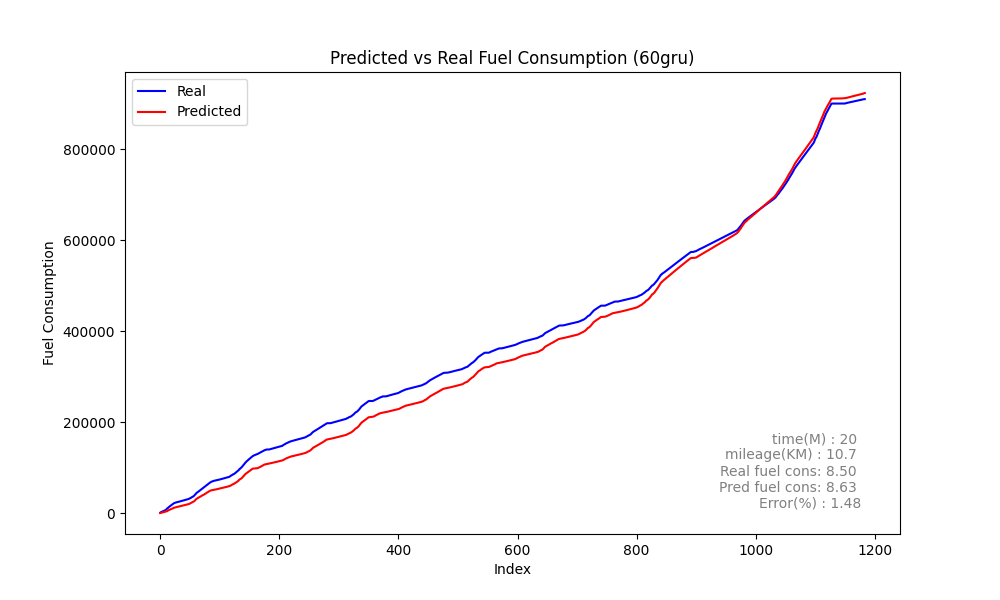

The file beside this chart, header and first rows:
Speed, Actual, Predicted_sum, Predicted, rate, MAE, MSE, MAPE
0, 1012, 304.3, 304.3, 1012, 126.7, 32879, 20.93
0, 1931, 633.3, 329, 919.4, 126.7, 32879, 20.93
0, 2596, 964, 330.8, 664.5, 126.7, 32879, 20.93
0, 3124, 1290, 326.1, 528.7, 126.7, 32879, 20.93
0, 3713, 1616, 325.7, 588.2, 126.7, 32879, 20.93
0, 4316, 1945, 328.9, 603.2, 126.7, 32879, 20.93
0, 4952, 2279, 334.2, 636, 126.7, 32879, 20.93
0, 5535, 2620, 341, 583.4, 126.7, 32879, 20.93
0, 6150, 2968, 347.9, 615.1, 126.7, 32879, 20.93
0, 6676, 3317, 349.3, 525.9, 126.7, 32879, 20.93
0, 7349, 3661, 343.8, 672.3, 126.7, 32879, 20.93
0, 9282, 4075, 414, 1933, 126.7, 32879, 20.93
0, 10649, 4923, 847.8, 1367, 126.7, 32879, 20.93
5, 11531, 5601, 678.5, 881.5, 126.7, 32879, 20.93
8, 12815, 6392, 790.4, 1284, 126.7, 32879, 20.93
11, 13921, 7054, 662.6, 1107, 126.7, 32879, 20.93
13, 14966, 7642, 588.1, 1045, 126.7, 32879, 20.93
14, 16102, 8180, 537.6, 1136, 126.7, 32879, 20.93
14, 17049, 8726, 546.4, 946.9, 126.7, 32879, 20.93
14, 17936, 9280, 553.8, 886.6, 126.7, 32879, 20.93
14, 18898, 9844, 564.2, 962.1, 126.7, 32879, 20.93
14, 19838, 10455, 611.2, 940.2, 126.7, 32879, 20.93
14, 20811, 11202, 746.3, 972.6, 126.7, 32879, 20.93
15, 21727, 11788, 586.4, 916.2, 126.7, 32879, 20.93
15, 22309, 12187, 399, 581.9, 126.7, 32879, 20.93
13, 22800, 12530, 343, 491.6, 126.7, 32879, 20.93
10, 23298, 12858, 328.2, 498, 126.7, 32879, 20.93
7, 23616, 13173, 314.8, 317.4, 126.7, 32879, 20.93
1, 23989, 13485, 311.6, 373.2, 126.7, 32879, 20.93
0, 24331, 13798, 313.5, 341.8, 126.7, 32879, 20.93
0, 24676, 14118, 319.2, 345.4, 126.7, 32879, 20.93
0, 25057, 14437, 319.6, 380.5, 126.7, 32879, 20.93
0, 25443, 14756, 318.8, 386, 126.7, 32879, 20.93
0, 25725, 15074, 318.2, 282.1, 126.7, 32879, 20.93
0, 26055, 15392, 318, 330.0, 126.7, 32879, 20.93
0, 26407, 15710, 318.1, 351.8, 126.7, 32879, 20.93
0, 26733, 16029, 318.4, 326.9, 126.7, 32879, 20.93
0, 27066, 16348, 318.9, 332.5, 126.7, 32879, 20.93
0, 27438, 16667, 319.8, 372.4, 126.7, 32879, 20.93
0, 27775, 16988, 321, 336.5, 126.7, 32879, 20.93
0, 28144, 17311, 322.6, 369.3, 126.7, 32879, 20.93
0, 28534, 17636, 324.7, 389.8, 126.7, 32879, 20.93
0, 28883, 17963, 327.3, 349.5, 126.7, 32879, 20.93
0, 29270, 18293, 330.5, 386.4, 126.7, 32879, 20.93
0, 29680, 18628, 334.5, 410.7, 126.7, 32879, 20.93
0, 30054, 18967, 339.6, 373.1, 126.7, 32879, 20.93
0, 30444, 19313, 345.3, 390.5, 126.7, 32879, 20.93
0, 30872, 19660, 347.6, 427.7, 126.7, 32879, 20.93
0, 31254, 20008, 348.2, 382.4, 126.7, 32879, 20.93
0, 32125, 20424, 415.9, 870.9, 126.7, 32879, 20.93
0, 32744, 21187, 762.4, 618.7, 126.7, 32879, 20.93
4, 33334, 21868, 681.4, 589.9, 126.7, 32879, 20.93
7, 33977, 22526, 657.7, 643.4, 126.7, 32879, 20.93
9, 34894, 23414, 888, 917.1, 126.7, 32879, 20.93
12, 35926, 24128, 713.8, 1032, 126.7, 32879, 20.93
14, 36282, 24630, 502.9, 355.2, 126.7, 32879, 20.93
14, 37322, 25375, 744.1, 1040, 126.7, 32879, 20.93
16, 38426, 26217, 842.5, 1104, 126.7, 32879, 20.93
18, 40014, 27465, 1247, 1588, 126.7, 32879, 20.93
21, 41549, 29120, 1656, 1535, 126.7, 32879, 20.93
... 1,124 more rows
